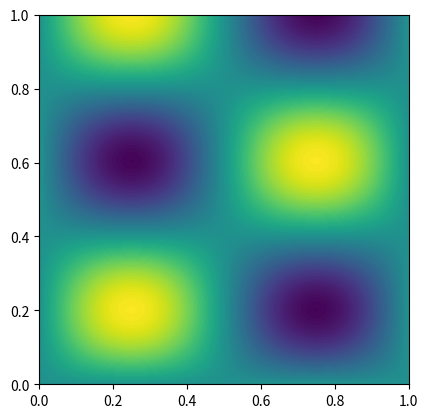

Source code (Python):
import matplotlib.pyplot as plt
import numpy as np

X = np.linspace(0, 1, 100)
Y = np.linspace(0, 1, 100)

X, Y = np.meshgrid(X, Y)

k = 10

m = np.sqrt(k**2 - 4*np.pi**2)

U = 1/np.sin(m)*np.sin(2*np.pi*X)*np.sin(m*Y)

fig, ax = plt.subplots()


ax.contourf(X, Y, U, levels=100, cmap='viridis')
ax.set_aspect('equal')

for c in ax.collections:
    c.set_edgecolor("face")

plt.show()
